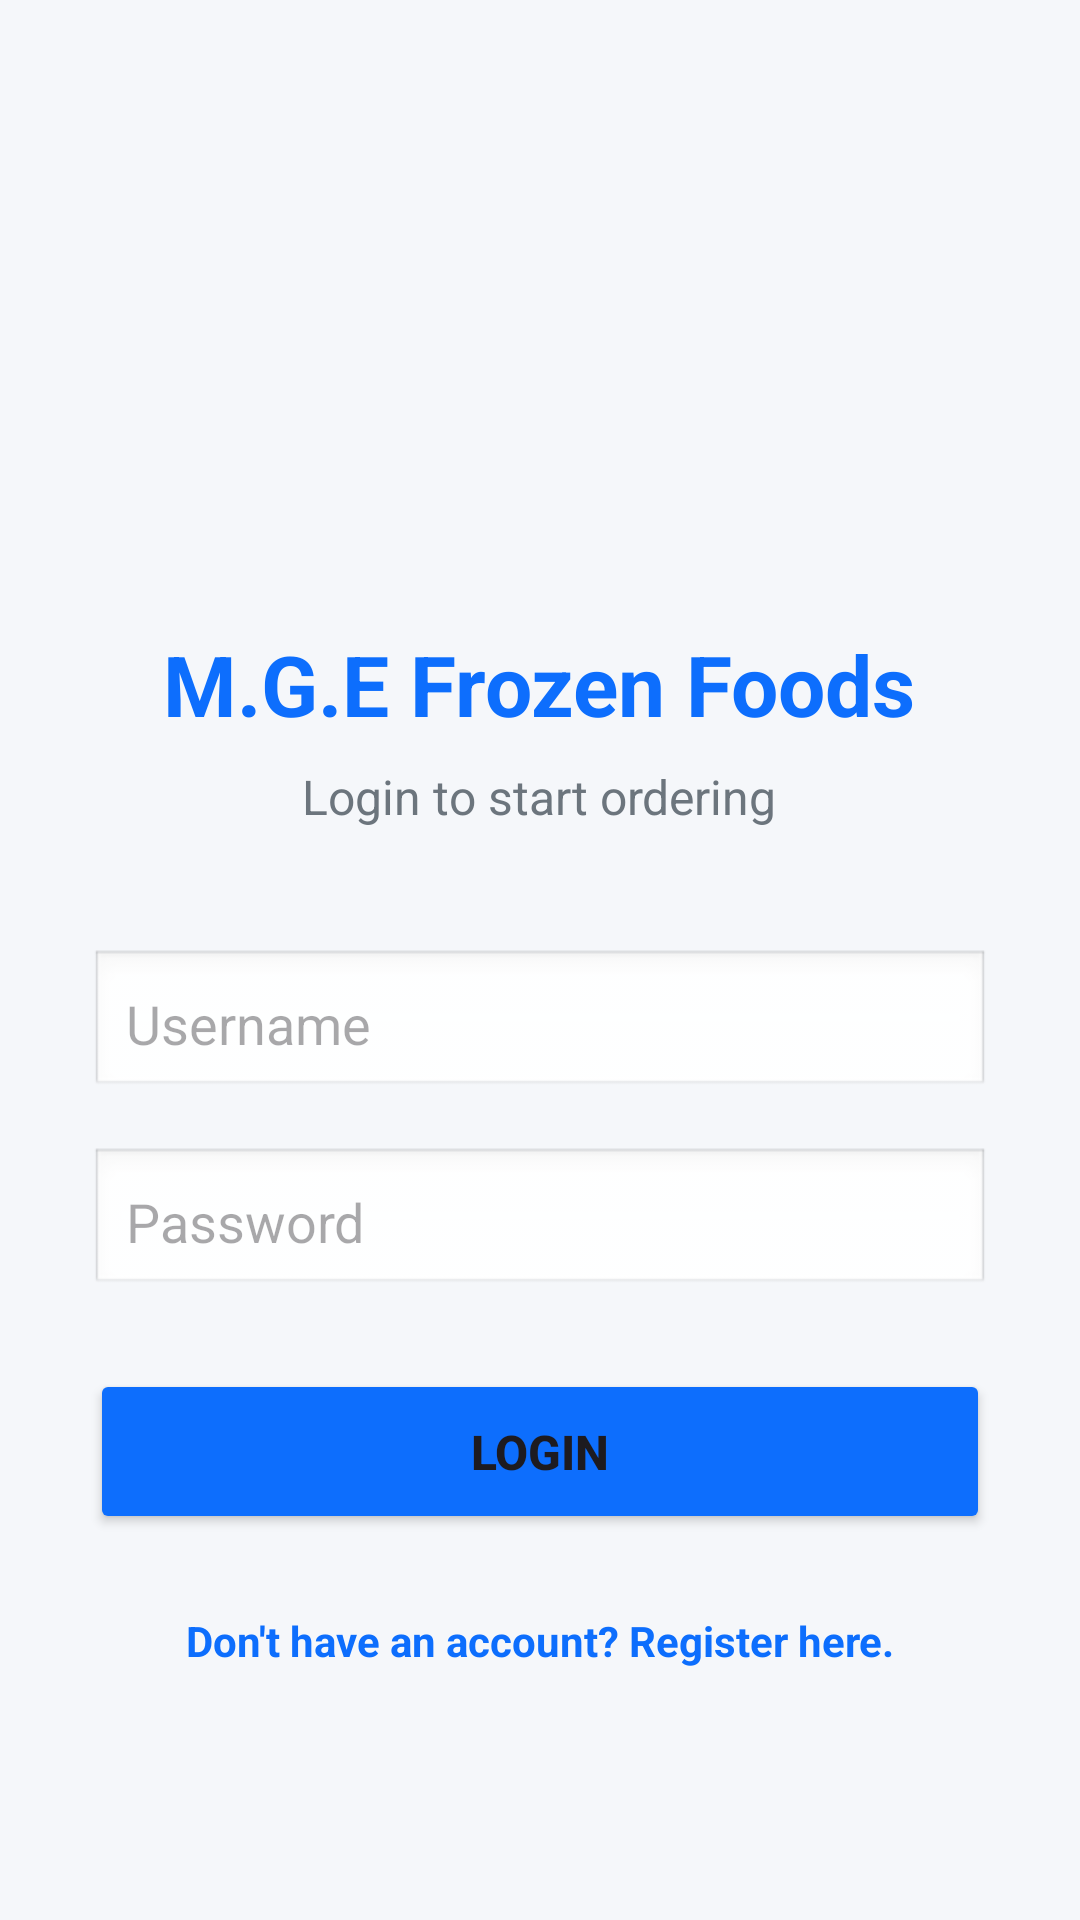

Reconstruct the res/layout file that produces this screen, plus the resources it refers to.
<!-- AndroidManifest.xml: application theme Theme.MGEFrozenFoods -->
<!-- res/layout/activity_main.xml -->
<?xml version="1.0" encoding="utf-8"?>
<LinearLayout xmlns:android="http://schemas.android.com/apk/res/android"
    android:layout_width="match_parent"
    android:layout_height="match_parent"
    android:orientation="vertical"
    android:padding="30dp"
    android:gravity="center"
    android:background="#F5F7FA">

    <ImageView
        android:id="@+id/ivLoginLogo"
        android:layout_width="120dp"
        android:layout_height="120dp"
        android:src="@drawable/mge_banner4"
        android:layout_marginBottom="16dp"/>

    <TextView
        android:layout_width="wrap_content"
        android:layout_height="wrap_content"
        android:text="M.G.E Frozen Foods"
        android:textSize="28sp"
        android:textStyle="bold"
        android:textColor="#0D6EFD"
        android:layout_marginBottom="8dp"/>

    <TextView
        android:layout_width="wrap_content"
        android:layout_height="wrap_content"
        android:text="Login to start ordering"
        android:textSize="16sp"
        android:textColor="#6C757D"
        android:layout_marginBottom="40dp"/>

    <EditText
        android:id="@+id/etUsername"
        android:layout_width="match_parent"
        android:layout_height="50dp"
        android:background="@android:drawable/edit_text"
        android:hint="Username"
        android:padding="12dp"
        android:inputType="text"
        android:layout_marginBottom="16dp"/>

    <EditText
        android:id="@+id/etPassword"
        android:layout_width="match_parent"
        android:layout_height="50dp"
        android:background="@android:drawable/edit_text"
        android:hint="Password"
        android:padding="12dp"
        android:inputType="textPassword"
        android:layout_marginBottom="24dp"/>

    <Button
        android:id="@+id/btnLogin"
        android:layout_width="match_parent"
        android:layout_height="55dp"
        android:text="LOGIN"
        android:textSize="16sp"
        android:textStyle="bold"
        android:backgroundTint="#0D6EFD"
        android:layout_marginBottom="16dp"/>

    <TextView
        android:id="@+id/tvRegisterLink"
        android:layout_width="match_parent"
        android:layout_height="wrap_content"
        android:text="Don't have an account? Register here."
        android:textColor="#0D6EFD"
        android:gravity="center"
        android:textStyle="bold"
        android:padding="10dp"/>

</LinearLayout>
<!-- resources referenced by this layout -->
<resources>
  <style name="Theme.MGEFrozenFoods" parent="Base.Theme.MGEFrozenFoods" />
  <style name="Base.Theme.MGEFrozenFoods" parent="Theme.Material3.DayNight.NoActionBar">
          
          
      </style>
</resources>
